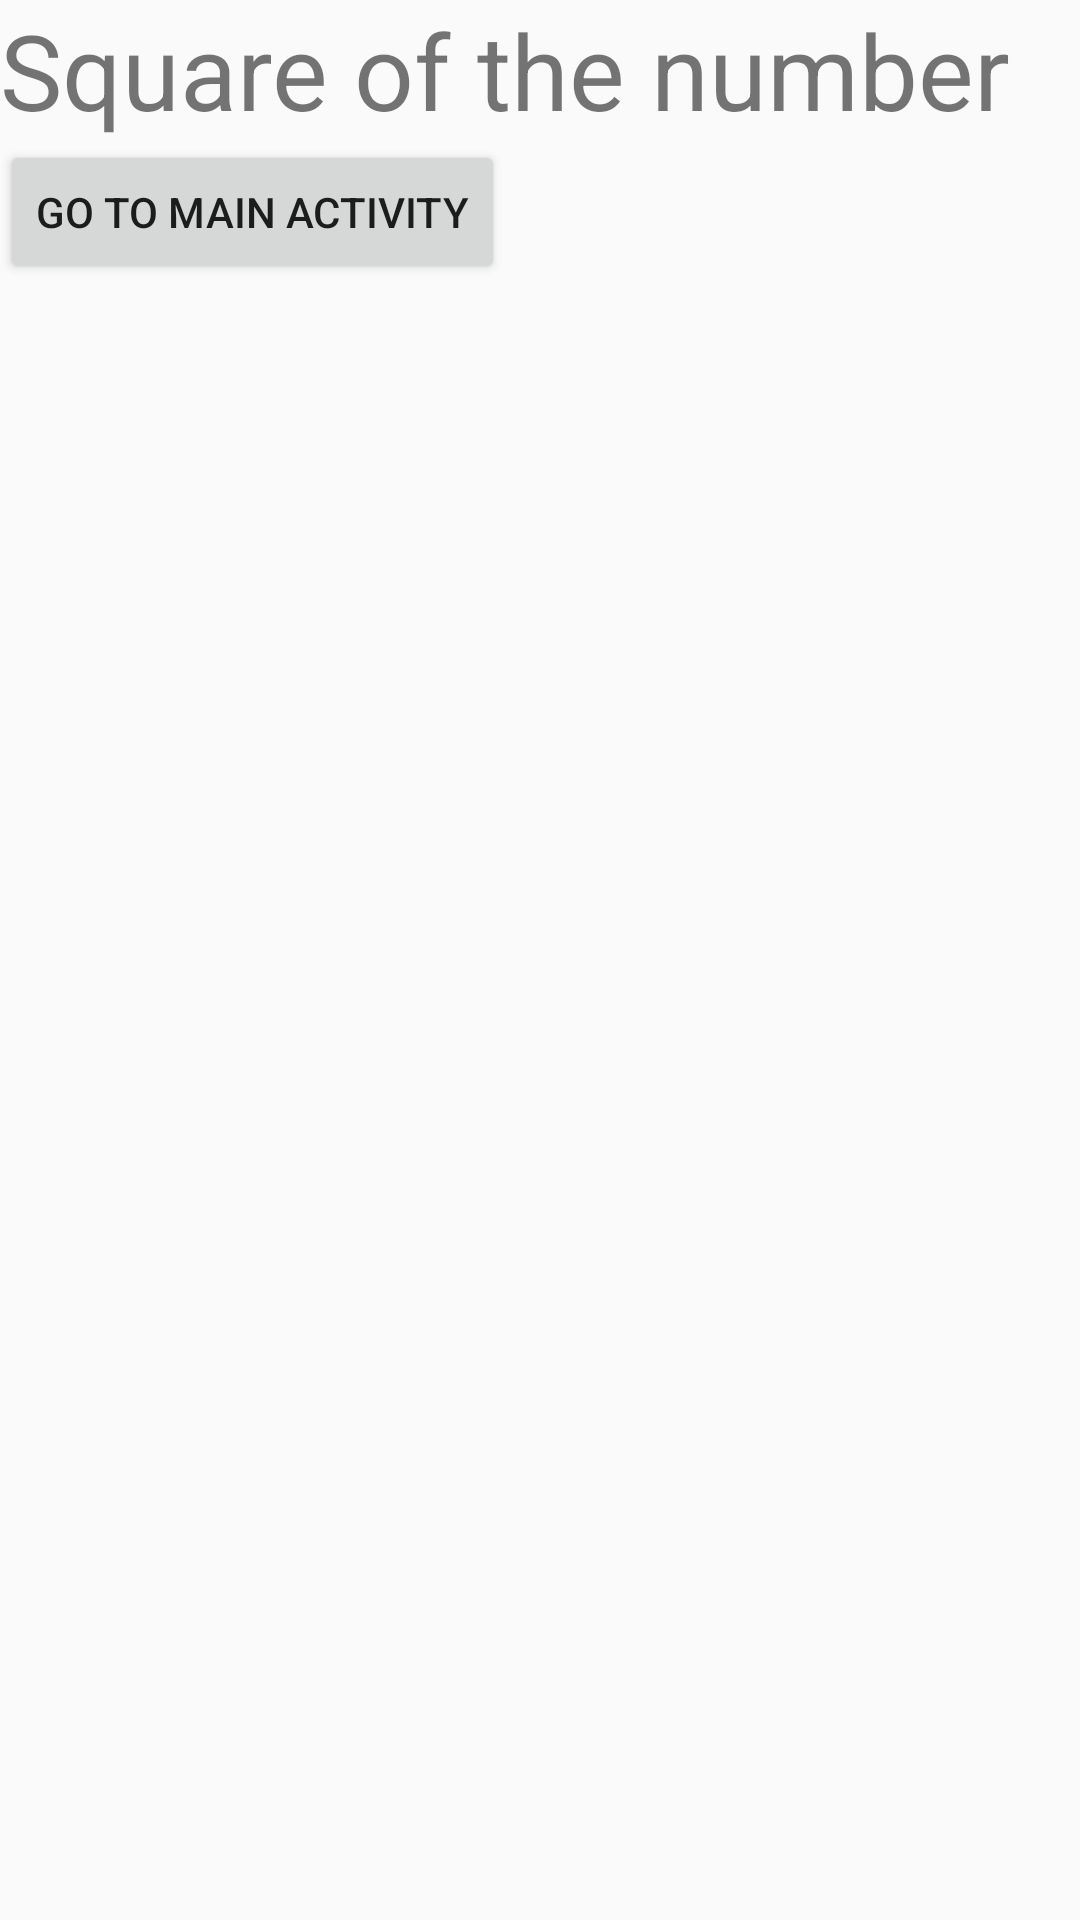

The Android layout XML behind this screen, and the referenced resources:
<!-- AndroidManifest.xml: activity theme Theme._2tapp_hw1 -->
<!-- res/layout/activity_second.xml -->
<?xml version="1.0" encoding="utf-8"?>
<LinearLayout xmlns:android="http://schemas.android.com/apk/res/android"
    android:layout_width="match_parent"
    android:layout_height="match_parent"
    android:orientation="vertical">

    <TextView
        android:id="@+id/textViewSquare"
        android:layout_width="wrap_content"
        android:layout_height="wrap_content"
        android:text="@string/square_of_the_number"
        android:textSize="35sp" />

    <Button
        android:id="@+id/buttonGoToMainActivity"
        android:layout_width="wrap_content"
        android:layout_height="wrap_content"
        android:onClick="goToMainActivity"
        android:text="@string/go_to_main_activity" />

</LinearLayout>
<!-- resources referenced by this layout -->
<resources>
  <string name="go_to_main_activity">Go to Main Activity</string>
  <string name="square_of_the_number">Square of the number</string>
  <style name="Theme._2tapp_hw1" parent="android:Theme.Material.Light.NoActionBar" />
</resources>
